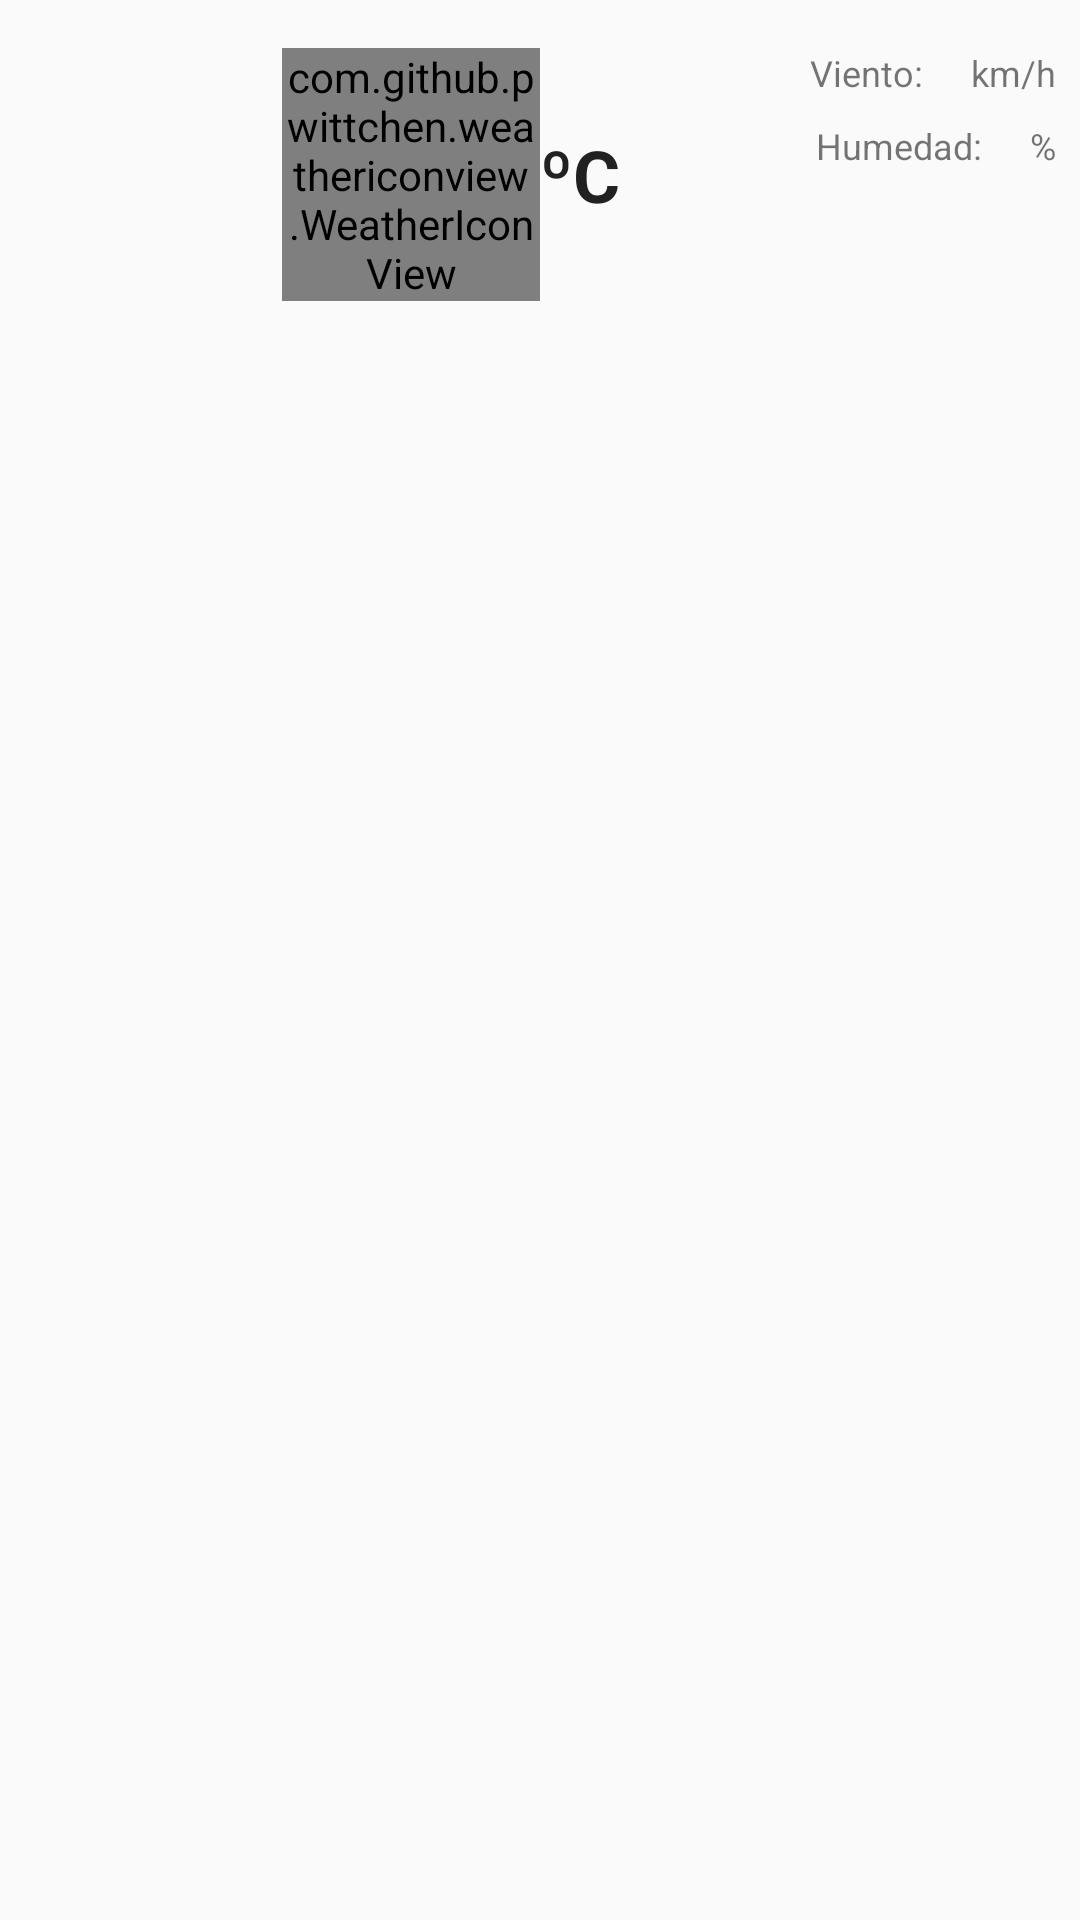

Android layout source for this screen:
<!-- AndroidManifest.xml: application theme AppTheme -->
<!-- res/layout/weather_list_item.xml -->
<?xml version="1.0" encoding="utf-8"?>

<LinearLayout xmlns:android="http://schemas.android.com/apk/res/android"
    xmlns:tools="http://schemas.android.com/tools"
    xmlns:custom="http://schemas.android.com/apk/res-auto"
    android:layout_width="match_parent"
    android:layout_height="wrap_content"
    android:orientation="horizontal"
    android:paddingLeft="8dp"
    android:paddingRight="8dp"
    android:paddingTop="16dp"
    android:paddingBottom="8dp">

    <LinearLayout
        android:layout_width="0dp"
        android:layout_height="wrap_content"
        android:layout_gravity="center_vertical"
        android:layout_weight="1.5"
        android:orientation="vertical">

        <TextView
            android:id="@+id/date"
            android:layout_width="wrap_content"
            android:layout_height="wrap_content"
            style="@style/locate"/>

        <TextView
            android:id="@+id/location"
            android:layout_width="wrap_content"
            android:layout_height="wrap_content"
            style="@style/locate"
            android:fontFamily="sans-serif-medium"
            android:textStyle="bold"/>

        <TextView
            android:id="@+id/country"
            android:layout_width="wrap_content"
            android:layout_height="wrap_content"
            style="@style/locate"/>

    </LinearLayout>

    <LinearLayout
        android:layout_width="0dp"
        android:layout_weight="2.5"
        android:layout_height="wrap_content"
        android:orientation="horizontal">

        <com.github.pwittchen.weathericonview.WeatherIconView
            android:id="@+id/my_weather_icon"
            android:layout_width="0dp"
            android:layout_height="wrap_content"
            android:layout_weight="1.5"/>

        <LinearLayout
            android:layout_width="0dp"
            android:layout_height="match_parent"
            android:layout_weight="1"
            android:orientation="horizontal">

            <TextView
                android:id="@+id/temperature"
                android:layout_width="wrap_content"
                android:layout_height="wrap_content"
                style="@style/temperature"/>
            <TextView
                android:id="@+id/temperature_units"
                android:layout_width="wrap_content"
                android:layout_height="wrap_content"
                android:text="@string/temperature"
                style="@style/temperature"/>
        </LinearLayout>
        </LinearLayout>

    <LinearLayout
        android:layout_width="0dp"
        android:layout_weight="2"
        android:layout_height="wrap_content"
        android:orientation="vertical">

        <LinearLayout
            android:layout_width="wrap_content"
            android:layout_height="wrap_content"
            android:layout_gravity="end"
            android:orientation="horizontal">
                <TextView
                    android:id="@+id/title_speed"
                    android:layout_width="wrap_content"
                    android:layout_height="wrap_content"
                    android:text="@string/speed"
                    style="@style/units"/>
                <TextView
                    android:id="@+id/wind_speed"
                    android:layout_width="wrap_content"
                    android:layout_height="wrap_content"
                    style="@style/units"/>
                <TextView
                    android:id="@+id/unit_speed"
                    android:layout_width="wrap_content"
                    android:layout_height="wrap_content"
                    android:text="@string/speed_metric"
                    style="@style/units"/>
            </LinearLayout>

        <LinearLayout
            android:layout_width="wrap_content"
            android:layout_height="wrap_content"
            android:layout_gravity="end"
            android:orientation="horizontal">
            <TextView
                android:id="@+id/title_humidity"
                android:layout_width="wrap_content"
                android:layout_height="wrap_content"
                android:text="@string/humidity"
                style="@style/units"/>
            <TextView
                android:id="@+id/humidity"
                android:layout_width="wrap_content"
                android:layout_height="wrap_content"
                style="@style/units"/>
            <TextView
                android:id="@+id/unit_humidity"
                android:layout_width="wrap_content"
                android:layout_height="wrap_content"
                android:text="@string/percentage"
                style="@style/units"/>
        </LinearLayout>

        <TextView
            android:id="@+id/precipitation"
            android:layout_width="wrap_content"
            android:layout_height="wrap_content"
            style="@style/units"/>

    </LinearLayout>
</LinearLayout>
<!-- resources referenced by this layout -->
<resources>
  <string name="humidity">Humedad: </string>
  <string name="percentage" translatable="false">%</string>
  <string name="speed">Viento: </string>
  <string name="speed_metric" translatable="false">km/h</string>
  <string name="temperature" translatable="false">ºC</string>
  <style name="locate">
          
          <item name="android:ellipsize">end</item>
          <item name="android:maxLines">1</item>
          <item name="android:textAllCaps">true</item>
          <item name="android:textSize">12dp</item>
          <item name="android:paddingBottom">8dp</item>
      </style>
  <style name="temperature">
      
          <item name="android:textAllCaps">true</item>
          <item name="android:textSize">24dp</item>
          <item name="android:layout_gravity">center_vertical</item>
          <item name="android:textStyle">bold</item>
          <item name="android:textColor">@color/temp</item>
      </style>
  <style name="units">
          
          <item name="android:textSize">12dp</item>
          <item name="android:paddingBottom">8dp</item>
          <item name="android:paddingLeft">8dp</item>
          <item name="android:layout_gravity">end</item>
      </style>
  <style name="AppTheme" parent="Theme.AppCompat.Light.DarkActionBar">
          
          <item name="colorPrimary">@color/colorPrimary</item>
          <item name="colorPrimaryDark">@color/colorPrimaryDark</item>
          <item name="colorAccent">@color/colorAccent</item>
      </style>
  <color name="temp">#212121</color>
  <color name="colorPrimary">#9C27B0</color>
  <color name="colorPrimaryDark">#7B1FA2</color>
  <color name="colorAccent">#9E9E9E</color>
</resources>
